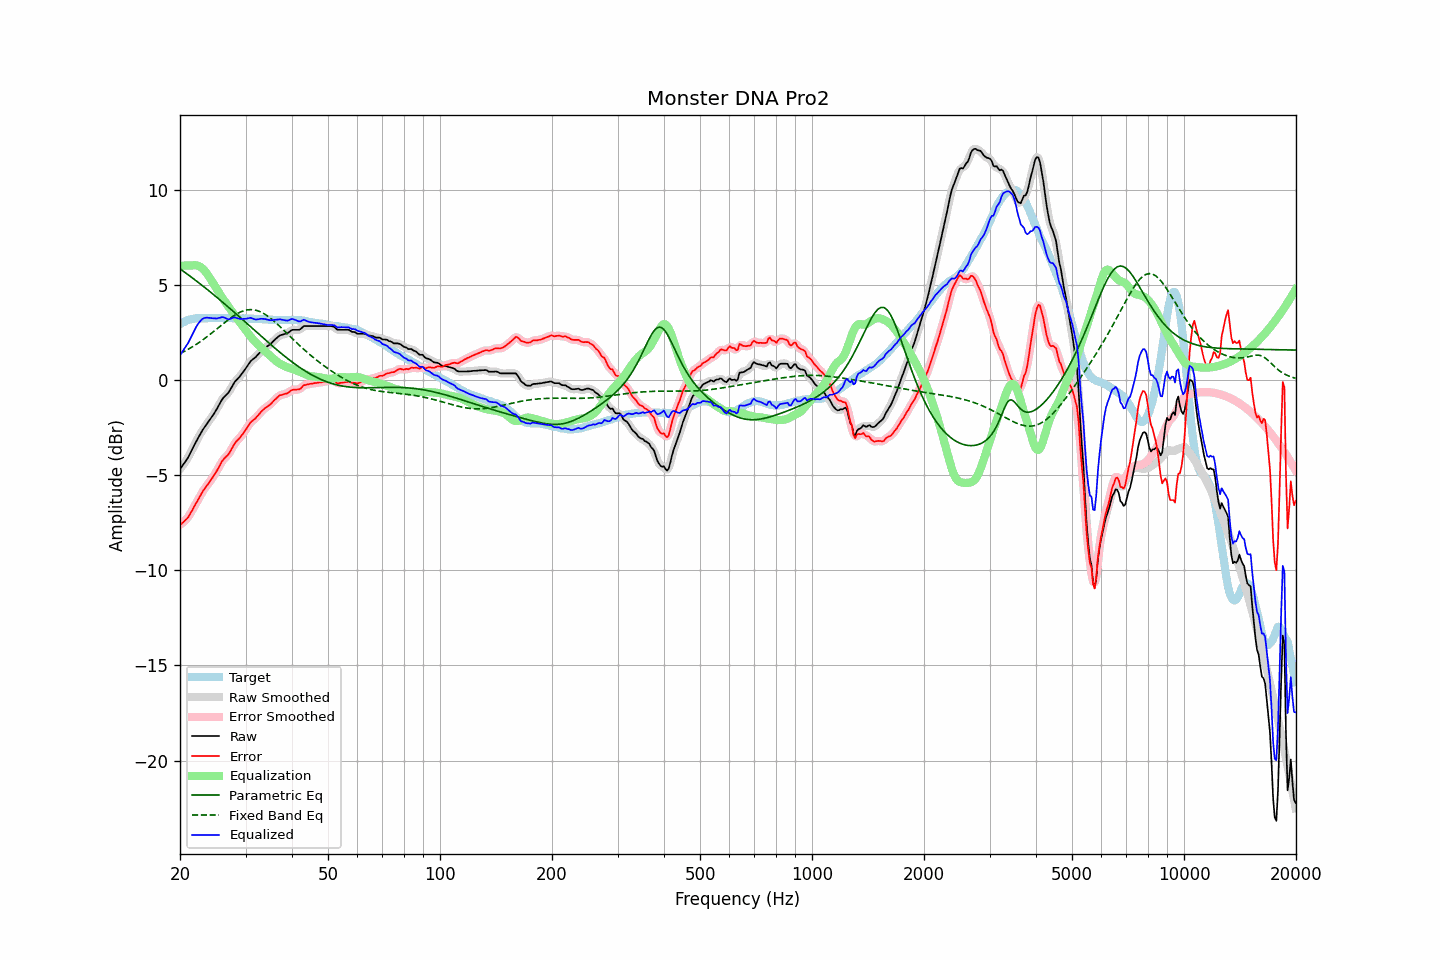

Source data for this figure (header and first rows):
frequency, raw, error, smoothed, error_smoothed, equalization, parametric_eq, fixed_band_eq, equalized_raw, equalized_smoothed, target
20.00, -4.69, -7.62, -4.68, -7.61, 5.99, 5.83, 1.38, 1.30, 1.30, 2.93
20.20, -4.57, -7.55, -4.58, -7.56, 5.99, 5.77, 1.42, 1.42, 1.42, 2.98
20.40, -4.45, -7.48, -4.46, -7.49, 6.00, 5.71, 1.46, 1.55, 1.54, 3.03
20.61, -4.33, -7.39, -4.34, -7.40, 6.01, 5.65, 1.51, 1.67, 1.67, 3.06
20.81, -4.21, -7.32, -4.21, -7.32, 6.01, 5.59, 1.55, 1.80, 1.80, 3.11
21.02, -4.08, -7.23, -4.07, -7.21, 6.01, 5.53, 1.60, 1.93, 1.94, 3.15
21.23, -3.91, -7.08, -3.92, -7.09, 6.01, 5.46, 1.65, 2.10, 2.09, 3.17
21.44, -3.75, -6.94, -3.75, -6.94, 6.01, 5.40, 1.70, 2.26, 2.26, 3.19
21.66, -3.58, -6.79, -3.58, -6.78, 6.02, 5.34, 1.75, 2.44, 2.44, 3.21
21.87, -3.41, -6.62, -3.41, -6.63, 6.02, 5.27, 1.80, 2.62, 2.61, 3.22
22.09, -3.25, -6.48, -3.25, -6.48, 6.02, 5.21, 1.86, 2.77, 2.77, 3.24
22.31, -3.09, -6.33, -3.09, -6.33, 6.00, 5.15, 1.92, 2.91, 2.91, 3.24
22.54, -2.94, -6.19, -2.94, -6.18, 5.97, 5.08, 1.97, 3.02, 3.03, 3.24
22.76, -2.79, -6.03, -2.79, -6.03, 5.92, 5.01, 2.03, 3.13, 3.13, 3.24
22.99, -2.64, -5.87, -2.65, -5.88, 5.85, 4.95, 2.09, 3.21, 3.20, 3.23
23.22, -2.52, -5.75, -2.52, -5.75, 5.76, 4.88, 2.15, 3.24, 3.25, 3.23
23.45, -2.40, -5.63, -2.40, -5.63, 5.66, 4.81, 2.22, 3.26, 3.26, 3.23
23.69, -2.28, -5.52, -2.28, -5.52, 5.55, 4.75, 2.28, 3.27, 3.27, 3.24
23.92, -2.17, -5.41, -2.16, -5.41, 5.43, 4.68, 2.34, 3.26, 3.26, 3.24
24.16, -2.04, -5.29, -2.04, -5.29, 5.30, 4.61, 2.41, 3.26, 3.25, 3.25
24.40, -1.92, -5.18, -1.92, -5.17, 5.16, 4.54, 2.48, 3.24, 3.24, 3.26
24.65, -1.79, -5.04, -1.79, -5.04, 5.03, 4.47, 2.55, 3.23, 3.23, 3.25
24.89, -1.66, -4.90, -1.66, -4.91, 4.89, 4.40, 2.61, 3.23, 3.23, 3.25
25.14, -1.52, -4.76, -1.51, -4.76, 4.75, 4.33, 2.68, 3.23, 3.23, 3.25
25.39, -1.36, -4.61, -1.36, -4.61, 4.61, 4.26, 2.75, 3.25, 3.25, 3.25
25.65, -1.21, -4.47, -1.21, -4.45, 4.48, 4.19, 2.82, 3.27, 3.27, 3.25
25.91, -1.05, -4.30, -1.06, -4.31, 4.35, 4.12, 2.89, 3.30, 3.29, 3.24
26.16, -0.94, -4.18, -0.95, -4.19, 4.23, 4.05, 2.96, 3.29, 3.28, 3.24
26.43, -0.85, -4.09, -0.85, -4.09, 4.11, 3.97, 3.03, 3.25, 3.25, 3.24
26.69, -0.77, -4.01, -0.77, -4.01, 3.99, 3.90, 3.09, 3.21, 3.22, 3.24
26.96, -0.68, -3.93, -0.67, -3.92, 3.87, 3.83, 3.16, 3.18, 3.19, 3.25
27.23, -0.55, -3.80, -0.55, -3.79, 3.75, 3.75, 3.22, 3.19, 3.20, 3.25
27.50, -0.40, -3.65, -0.40, -3.64, 3.63, 3.68, 3.28, 3.23, 3.23, 3.24
27.77, -0.25, -3.48, -0.25, -3.49, 3.51, 3.61, 3.34, 3.26, 3.26, 3.23
28.05, -0.11, -3.34, -0.12, -3.35, 3.40, 3.53, 3.40, 3.28, 3.27, 3.23
28.33, -0.02, -3.24, -0.02, -3.24, 3.28, 3.46, 3.45, 3.26, 3.26, 3.22
28.62, 0.07, -3.15, 0.07, -3.15, 3.16, 3.38, 3.50, 3.23, 3.23, 3.22
28.90, 0.16, -3.07, 0.16, -3.06, 3.04, 3.31, 3.54, 3.20, 3.21, 3.23
29.19, 0.27, -2.95, 0.27, -2.96, 2.93, 3.24, 3.58, 3.20, 3.20, 3.22
29.48, 0.38, -2.85, 0.38, -2.85, 2.82, 3.16, 3.61, 3.20, 3.20, 3.23
29.78, 0.50, -2.72, 0.50, -2.73, 2.71, 3.09, 3.64, 3.21, 3.21, 3.22
30.08, 0.62, -2.61, 0.62, -2.61, 2.60, 3.01, 3.66, 3.21, 3.22, 3.23
30.38, 0.75, -2.47, 0.75, -2.47, 2.48, 2.93, 3.68, 3.23, 3.23, 3.22
30.68, 0.87, -2.35, 0.87, -2.35, 2.38, 2.86, 3.69, 3.24, 3.25, 3.22
30.99, 0.99, -2.23, 0.98, -2.24, 2.27, 2.78, 3.69, 3.26, 3.25, 3.21
31.30, 1.06, -2.15, 1.06, -2.15, 2.17, 2.71, 3.69, 3.23, 3.23, 3.21
31.61, 1.13, -2.08, 1.13, -2.08, 2.07, 2.63, 3.68, 3.20, 3.20, 3.21
31.93, 1.19, -2.02, 1.20, -2.01, 1.98, 2.56, 3.66, 3.17, 3.18, 3.21
32.24, 1.28, -1.91, 1.28, -1.92, 1.89, 2.48, 3.64, 3.17, 3.18, 3.19
32.57, 1.38, -1.82, 1.38, -1.82, 1.81, 2.41, 3.61, 3.19, 3.19, 3.20
32.89, 1.48, -1.72, 1.47, -1.72, 1.73, 2.33, 3.58, 3.21, 3.20, 3.20
33.22, 1.56, -1.63, 1.56, -1.63, 1.65, 2.26, 3.53, 3.21, 3.21, 3.19
33.55, 1.63, -1.55, 1.63, -1.55, 1.57, 2.18, 3.49, 3.20, 3.20, 3.18
33.89, 1.70, -1.47, 1.69, -1.48, 1.50, 2.11, 3.44, 3.19, 3.19, 3.17
34.23, 1.75, -1.43, 1.75, -1.42, 1.42, 2.03, 3.38, 3.17, 3.17, 3.18
34.57, 1.81, -1.36, 1.80, -1.36, 1.35, 1.96, 3.32, 3.16, 3.15, 3.17
34.92, 1.86, -1.30, 1.87, -1.30, 1.27, 1.89, 3.26, 3.13, 3.14, 3.16
35.27, 1.94, -1.22, 1.94, -1.22, 1.20, 1.81, 3.19, 3.13, 3.14, 3.16
35.62, 2.03, -1.13, 2.02, -1.13, 1.12, 1.74, 3.12, 3.15, 3.14, 3.16
35.97, 2.11, -1.04, 2.11, -1.05, 1.04, 1.67, 3.05, 3.15, 3.15, 3.15
... 635 more rows
